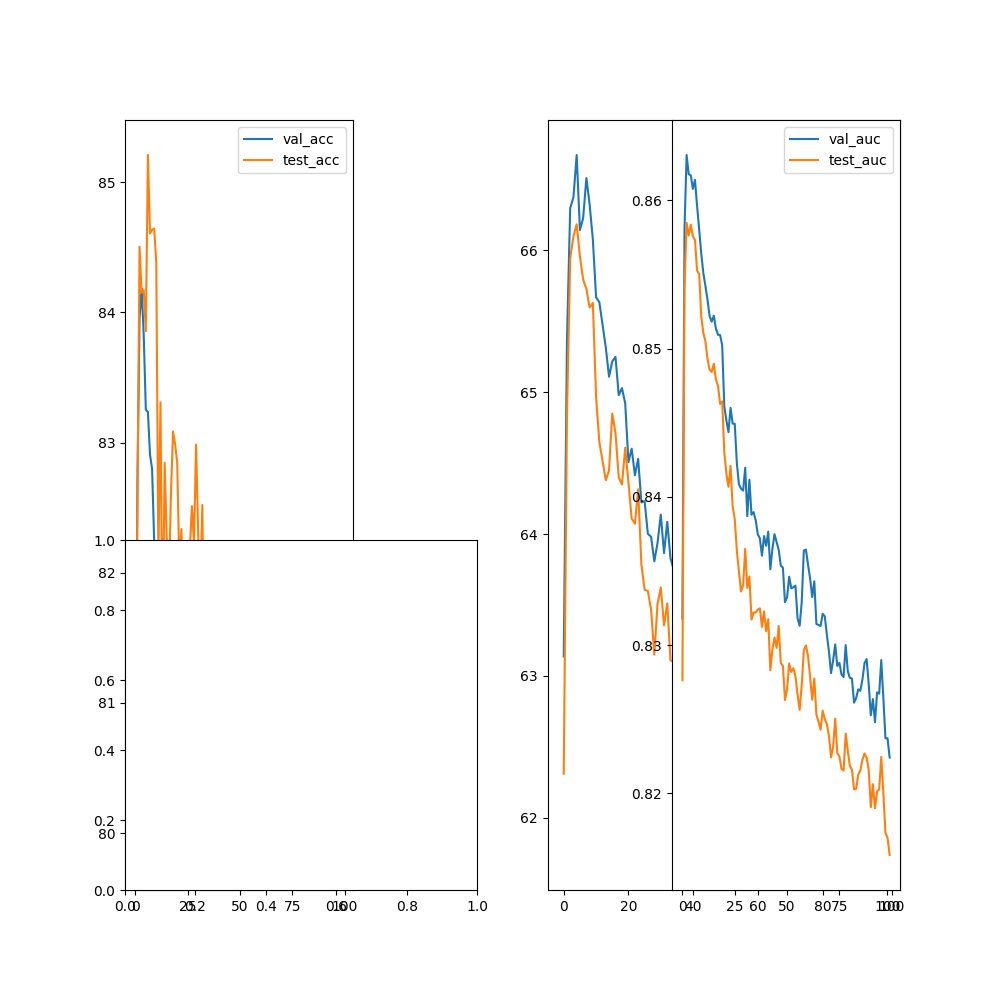

The table this chart was drawn from, first rows:
epoch, val_acc, val_f1, val_precision, val_recall, val_auc, test_acc, test_f1, test_precision, test_recall, test_auc
0, 80.4, 63.14, 0, 0, 0.8318, 80.5, 62.31, 0, 0, 0.8276
1, 82.7, 65.37, 0, 0, 0.8581, 82.55, 64.83, 0, 0, 0.8541
2, 83.95, 66.3, 0, 0, 0.8631, 84.5, 65.94, 0, 0, 0.8585
3, 84.18, 66.37, 0, 0, 0.8618, 84.15, 66.1, 0, 0, 0.8576
4, 83.82, 66.67, 0, 0, 0.8617, 84.17, 66.18, 0, 0, 0.8584
5, 83.25, 66.14, 0, 0, 0.8608, 83.86, 65.96, 0, 0, 0.8576
6, 83.23, 66.23, 0, 0, 0.8614, 85.21, 65.79, 0, 0, 0.8573
7, 82.91, 66.51, 0, 0, 0.8596, 84.61, 65.73, 0, 0, 0.8553
8, 82.8, 66.32, 0, 0, 0.858, 84.63, 65.6, 0, 0, 0.855
9, 82.24, 66.07, 0, 0, 0.8564, 84.64, 65.63, 0, 0, 0.8522
10, 81.9, 65.67, 0, 0, 0.8551, 84.37, 64.96, 0, 0, 0.851
11, 81.62, 65.63, 0, 0, 0.8542, 82.1, 64.65, 0, 0, 0.8505
12, 81.24, 65.47, 0, 0, 0.8533, 83.31, 64.52, 0, 0, 0.8493
13, 81.47, 65.31, 0, 0, 0.8522, 81.41, 64.38, 0, 0, 0.8486
14, 81.59, 65.11, 0, 0, 0.8518, 82.85, 64.45, 0, 0, 0.8484
15, 81.89, 65.22, 0, 0, 0.8522, 82.25, 64.85, 0, 0, 0.849
16, 81.86, 65.25, 0, 0, 0.8514, 81.9, 64.71, 0, 0, 0.8479
17, 81.94, 64.98, 0, 0, 0.8509, 82.6, 64.4, 0, 0, 0.8475
18, 81.33, 65.03, 0, 0, 0.8509, 83.09, 64.35, 0, 0, 0.8463
19, 82.14, 64.92, 0, 0, 0.8502, 82.98, 64.61, 0, 0, 0.8464
20, 82.12, 64.51, 0, 0, 0.8461, 82.85, 64.36, 0, 0, 0.843
21, 80.6, 64.6, 0, 0, 0.8452, 82.04, 64.11, 0, 0, 0.8416
22, 81.95, 64.41, 0, 0, 0.8444, 82.34, 64.07, 0, 0, 0.8407
23, 81.58, 64.53, 0, 0, 0.846, 81.7, 64.32, 0, 0, 0.8421
24, 81.85, 64.22, 0, 0, 0.8449, 81.13, 63.79, 0, 0, 0.8393
25, 80.98, 64.23, 0, 0, 0.8449, 81.08, 63.61, 0, 0, 0.8385
26, 80.54, 64, 0, 0, 0.8423, 82.17, 63.6, 0, 0, 0.8364
27, 80.85, 63.98, 0, 0, 0.8408, 82.51, 63.47, 0, 0, 0.8349
28, 80.49, 63.81, 0, 0, 0.8406, 82.23, 63.15, 0, 0, 0.8336
29, 80.2, 63.94, 0, 0, 0.8404, 82.98, 63.51, 0, 0, 0.834
30, 80.44, 64.14, 0, 0, 0.842, 82.31, 63.62, 0, 0, 0.8365
31, 80.16, 63.87, 0, 0, 0.8387, 81.89, 63.36, 0, 0, 0.8339
32, 80.58, 64.09, 0, 0, 0.8412, 82.52, 63.51, 0, 0, 0.8346
33, 80, 63.83, 0, 0, 0.8388, 81.07, 63.11, 0, 0, 0.8317
34, 81.2, 63.75, 0, 0, 0.839, 81.51, 63.1, 0, 0, 0.8322
35, 80.34, 63.7, 0, 0, 0.8384, 81.15, 63.25, 0, 0, 0.8322
36, 80.52, 63.59, 0, 0, 0.8375, 81.72, 63.34, 0, 0, 0.8324
37, 80.61, 63.59, 0, 0, 0.8372, 81.27, 63.34, 0, 0, 0.8325
38, 81.59, 63.33, 0, 0, 0.836, 81.96, 63.19, 0, 0, 0.8312
39, 80.11, 63.21, 0, 0, 0.8374, 80.95, 63.19, 0, 0, 0.8323
40, 81.46, 63.32, 0, 0, 0.8367, 81.45, 63.1, 0, 0, 0.8309
41, 80.96, 63.34, 0, 0, 0.8377, 81.34, 63.05, 0, 0, 0.8317
42, 80.75, 63, 0, 0, 0.8351, 80.85, 62.84, 0, 0, 0.8283
43, 79.83, 63.05, 0, 0, 0.8365, 80.62, 63.19, 0, 0, 0.8297
44, 80.63, 63.38, 0, 0, 0.8375, 81.11, 63.35, 0, 0, 0.8305
45, 80.54, 63.18, 0, 0, 0.837, 81.67, 63.42, 0, 0, 0.8298
46, 81.53, 63.34, 0, 0, 0.8364, 81.88, 63.3, 0, 0, 0.8313
47, 80.9, 63.18, 0, 0, 0.8354, 80.96, 63.08, 0, 0, 0.8288
48, 81.14, 63.24, 0, 0, 0.8352, 81.19, 62.88, 0, 0, 0.8286
49, 80.84, 62.92, 0, 0, 0.8329, 81.27, 63.01, 0, 0, 0.8263
50, 81.78, 62.96, 0, 0, 0.8332, 81.29, 62.89, 0, 0, 0.827
51, 81.59, 63.16, 0, 0, 0.8346, 81.37, 63.24, 0, 0, 0.8288
52, 81.78, 63.41, 0, 0, 0.8338, 81.33, 63.1, 0, 0, 0.8282
53, 81.9, 63.18, 0, 0, 0.8339, 81.73, 63.16, 0, 0, 0.8284
54, 80.5, 63.13, 0, 0, 0.834, 82.11, 62.97, 0, 0, 0.8279
55, 82.15, 62.89, 0, 0, 0.8318, 81.43, 62.87, 0, 0, 0.8267
56, 81.86, 62.86, 0, 0, 0.8313, 81.46, 62.83, 0, 0, 0.8256
57, 81.98, 63.07, 0, 0, 0.8329, 81.79, 62.94, 0, 0, 0.8273
58, 81.94, 63.25, 0, 0, 0.8364, 81.36, 63.25, 0, 0, 0.8297
59, 81.42, 63.23, 0, 0, 0.8364, 81.46, 63.13, 0, 0, 0.83
... 40 more rows
